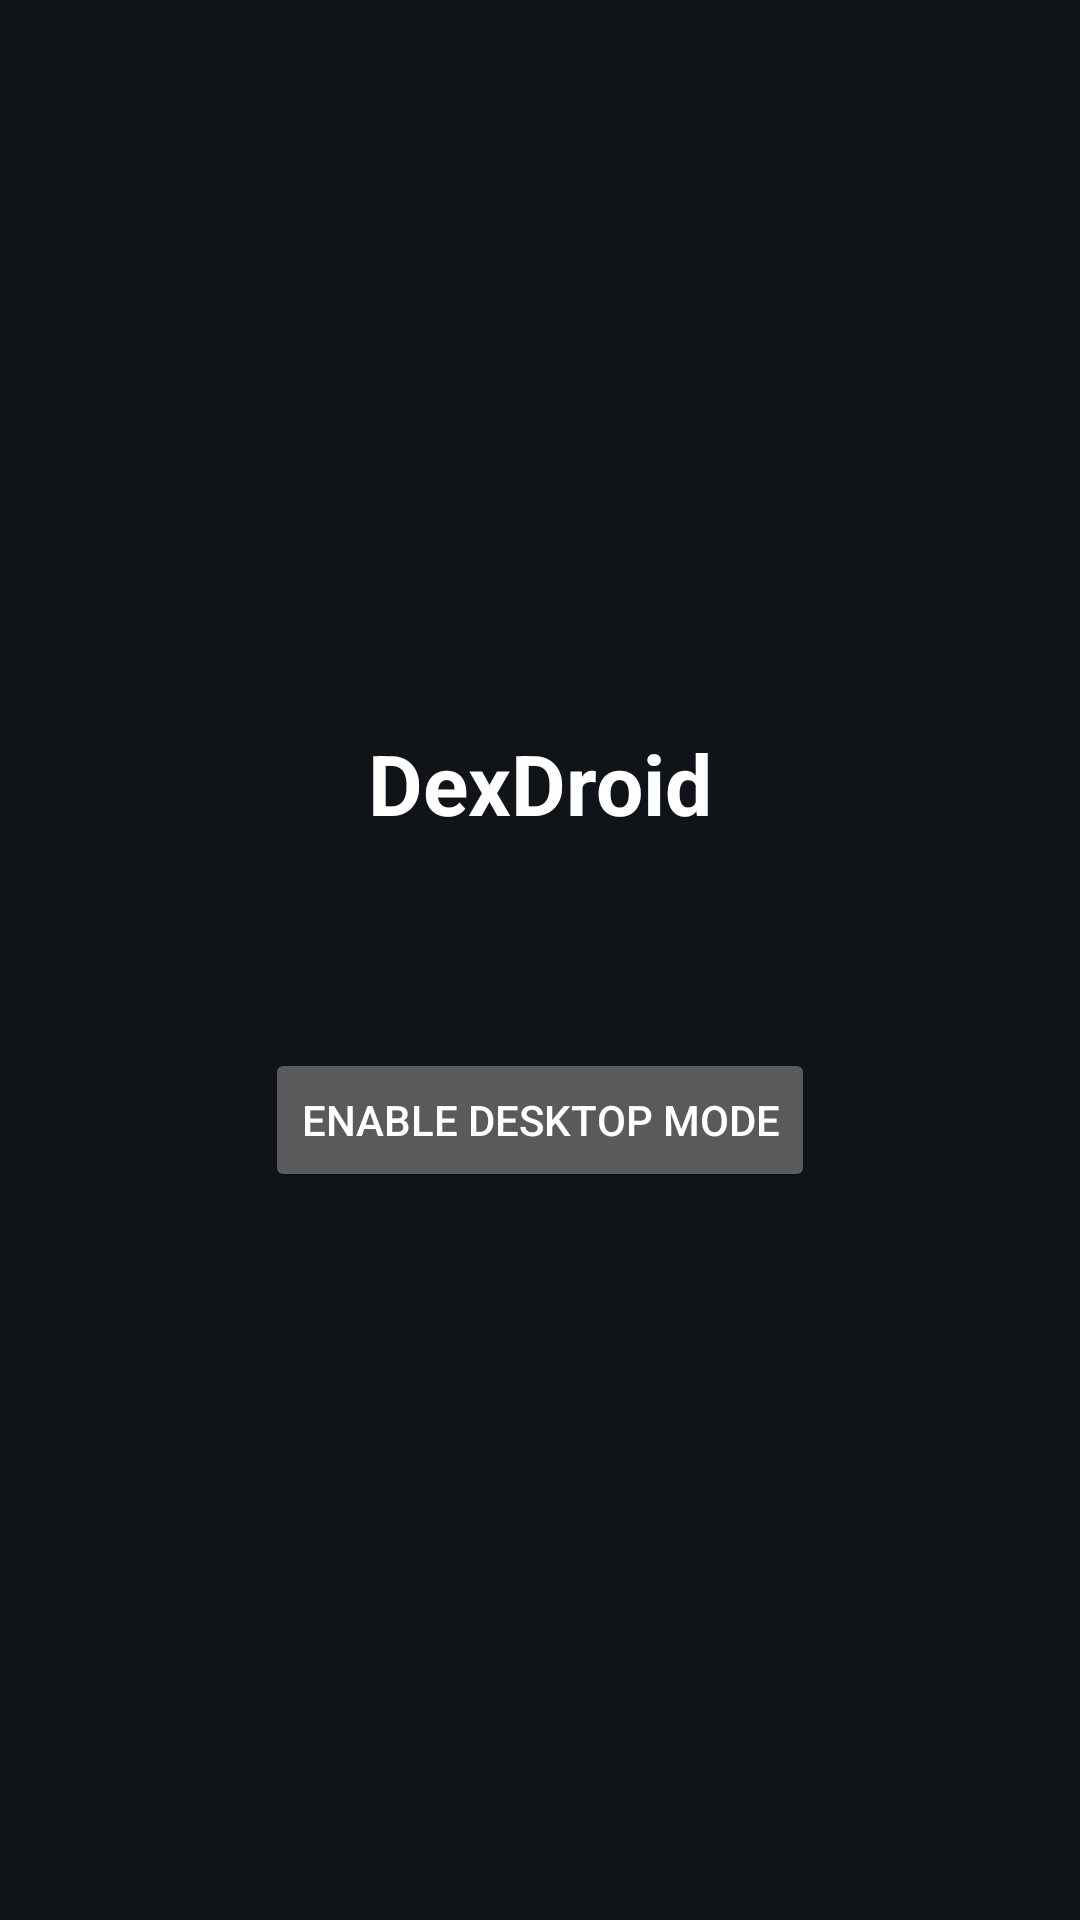

Reconstruct the res/layout file that produces this screen, plus the resources it refers to.
<!-- AndroidManifest.xml: application theme Theme.DexDroid -->
<!-- res/layout/activity_main.xml -->
<?xml version="1.0" encoding="utf-8"?>
<LinearLayout xmlns:android="http://schemas.android.com/apk/res/android"
    android:layout_width="match_parent"
    android:layout_height="match_parent"
    android:orientation="vertical"
    android:gravity="center"
    android:padding="32dp"
    android:background="#101418">

    <TextView
        android:layout_width="wrap_content"
        android:layout_height="wrap_content"
        android:text="DexDroid"
        android:textColor="#FFFFFF"
        android:textSize="28sp"
        android:textStyle="bold" />

    <TextView
        android:id="@+id/statusText"
        android:layout_width="match_parent"
        android:layout_height="wrap_content"
        android:layout_marginTop="24dp"
        android:layout_marginBottom="24dp"
        android:gravity="center"
        android:textColor="#B0B8C1"
        android:textSize="16sp" />

    <Button
        android:id="@+id/enableButton"
        android:layout_width="wrap_content"
        android:layout_height="wrap_content"
        android:text="Enable Desktop Mode" />

</LinearLayout>
<!-- resources referenced by this layout -->
<resources>
  <style name="Theme.DexDroid" parent="android:Theme.Material.NoActionBar">
          <item name="android:statusBarColor">#101418</item>
      </style>
</resources>
